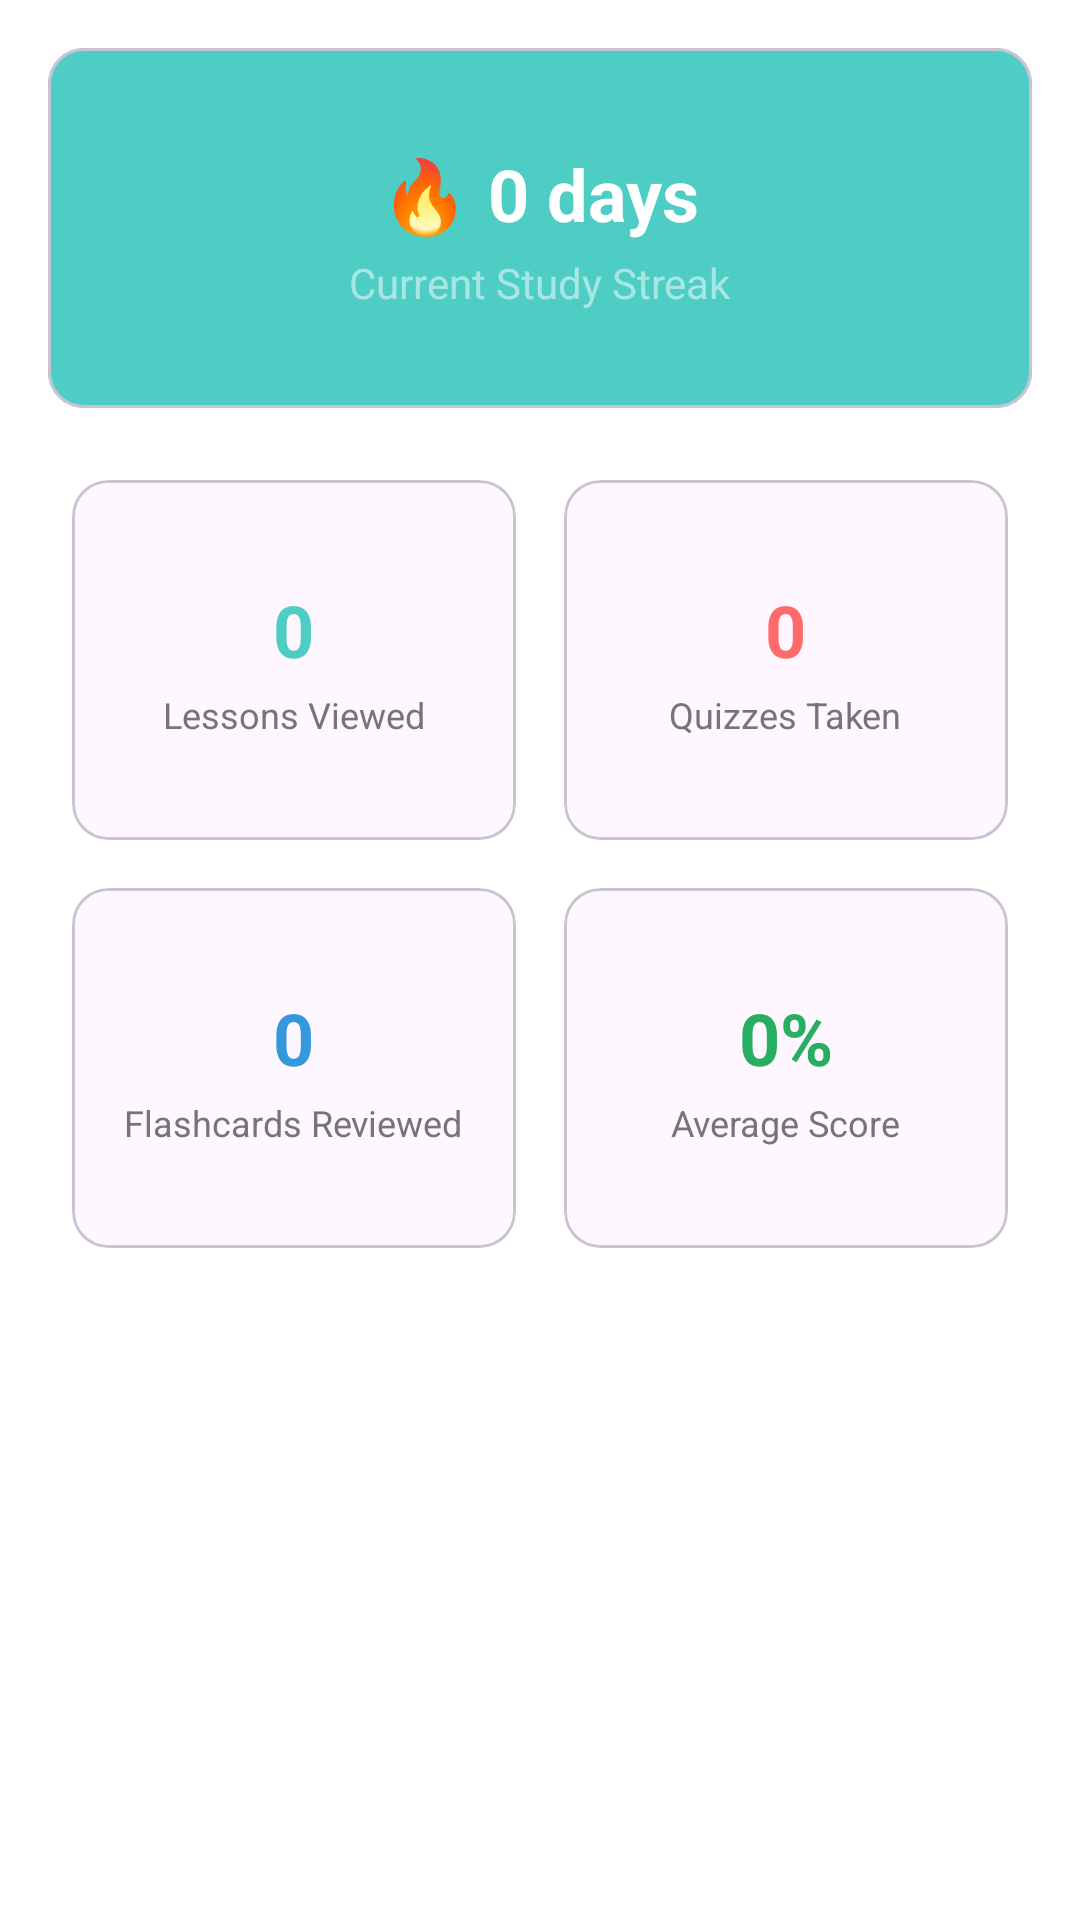

Produce the Android XML layout that renders to this screen, including the resource entries it uses.
<!-- AndroidManifest.xml: application theme Theme.RUSR -->
<!-- res/layout/fragment_progress.xml -->
<?xml version="1.0" encoding="utf-8"?>
<ScrollView xmlns:android="http://schemas.android.com/apk/res/android"
    android:layout_width="match_parent"
    android:layout_height="match_parent"
    android:background="@color/white">

    <LinearLayout
        android:layout_width="match_parent"
        android:layout_height="wrap_content"
        android:orientation="vertical"
        android:padding="@dimen/spacing_16">

        
        <com.google.android.material.card.MaterialCardView
            android:layout_width="match_parent"
            android:layout_height="120dp"
            android:layout_marginBottom="@dimen/spacing_16">

            <LinearLayout
                android:layout_width="match_parent"
                android:layout_height="match_parent"
                android:orientation="vertical"
                android:gravity="center"
                android:padding="@dimen/spacing_16"
                android:background="@color/primary">

                <TextView
                    android:layout_width="wrap_content"
                    android:layout_height="wrap_content"
                    android:text="🔥 0 days"
                    android:textSize="@dimen/text_size_24"
                    android:textColor="@color/white"
                    android:textStyle="bold" />

                <TextView
                    android:layout_width="wrap_content"
                    android:layout_height="wrap_content"
                    android:text="Current Study Streak"
                    android:textSize="@dimen/text_size_14"
                    android:textColor="@color/primary_light"
                    android:layout_marginTop="@dimen/spacing_4" />

            </LinearLayout>

        </com.google.android.material.card.MaterialCardView>

        
        <GridLayout
            android:layout_width="match_parent"
            android:layout_height="wrap_content"
            android:columnCount="2"
            android:rowCount="3"
            android:layout_marginBottom="@dimen/spacing_16">

            
            <com.google.android.material.card.MaterialCardView
                android:layout_width="0dp"
                android:layout_height="120dp"
                android:layout_row="0"
                android:layout_column="0"
                android:layout_rowWeight="1"
                android:layout_columnWeight="1"
                android:layout_margin="@dimen/spacing_8">

                <LinearLayout
                    android:layout_width="match_parent"
                    android:layout_height="match_parent"
                    android:orientation="vertical"
                    android:gravity="center"
                    android:padding="@dimen/spacing_12">

                    <TextView
                        android:layout_width="wrap_content"
                        android:layout_height="wrap_content"
                        android:text="0"
                        android:textSize="@dimen/text_size_24"
                        android:textColor="@color/primary"
                        android:textStyle="bold" />

                    <TextView
                        android:layout_width="wrap_content"
                        android:layout_height="wrap_content"
                        android:text="@string/lessons_viewed"
                        android:textSize="@dimen/text_size_12"
                        android:textColor="@color/text_secondary"
                        android:gravity="center"
                        android:layout_marginTop="@dimen/spacing_4" />

                </LinearLayout>

            </com.google.android.material.card.MaterialCardView>

            
            <com.google.android.material.card.MaterialCardView
                android:layout_width="0dp"
                android:layout_height="120dp"
                android:layout_row="0"
                android:layout_column="1"
                android:layout_rowWeight="1"
                android:layout_columnWeight="1"
                android:layout_margin="@dimen/spacing_8">

                <LinearLayout
                    android:layout_width="match_parent"
                    android:layout_height="match_parent"
                    android:orientation="vertical"
                    android:gravity="center"
                    android:padding="@dimen/spacing_12">

                    <TextView
                        android:layout_width="wrap_content"
                        android:layout_height="wrap_content"
                        android:text="0"
                        android:textSize="@dimen/text_size_24"
                        android:textColor="@color/accent"
                        android:textStyle="bold" />

                    <TextView
                        android:layout_width="wrap_content"
                        android:layout_height="wrap_content"
                        android:text="@string/quizzes_taken"
                        android:textSize="@dimen/text_size_12"
                        android:textColor="@color/text_secondary"
                        android:gravity="center"
                        android:layout_marginTop="@dimen/spacing_4" />

                </LinearLayout>

            </com.google.android.material.card.MaterialCardView>

            
            <com.google.android.material.card.MaterialCardView
                android:layout_width="0dp"
                android:layout_height="120dp"
                android:layout_row="1"
                android:layout_column="0"
                android:layout_rowWeight="1"
                android:layout_columnWeight="1"
                android:layout_margin="@dimen/spacing_8">

                <LinearLayout
                    android:layout_width="match_parent"
                    android:layout_height="match_parent"
                    android:orientation="vertical"
                    android:gravity="center"
                    android:padding="@dimen/spacing_12">

                    <TextView
                        android:layout_width="wrap_content"
                        android:layout_height="wrap_content"
                        android:text="0"
                        android:textSize="@dimen/text_size_24"
                        android:textColor="@color/info"
                        android:textStyle="bold" />

                    <TextView
                        android:layout_width="wrap_content"
                        android:layout_height="wrap_content"
                        android:text="@string/flashcards_reviewed"
                        android:textSize="@dimen/text_size_12"
                        android:textColor="@color/text_secondary"
                        android:gravity="center"
                        android:layout_marginTop="@dimen/spacing_4" />

                </LinearLayout>

            </com.google.android.material.card.MaterialCardView>

            
            <com.google.android.material.card.MaterialCardView
                android:layout_width="0dp"
                android:layout_height="120dp"
                android:layout_row="1"
                android:layout_column="1"
                android:layout_rowWeight="1"
                android:layout_columnWeight="1"
                android:layout_margin="@dimen/spacing_8">

                <LinearLayout
                    android:layout_width="match_parent"
                    android:layout_height="match_parent"
                    android:orientation="vertical"
                    android:gravity="center"
                    android:padding="@dimen/spacing_12">

                    <TextView
                        android:layout_width="wrap_content"
                        android:layout_height="wrap_content"
                        android:text="0%"
                        android:textSize="@dimen/text_size_24"
                        android:textColor="@color/success"
                        android:textStyle="bold" />

                    <TextView
                        android:layout_width="wrap_content"
                        android:layout_height="wrap_content"
                        android:text="@string/average_score"
                        android:textSize="@dimen/text_size_12"
                        android:textColor="@color/text_secondary"
                        android:gravity="center"
                        android:layout_marginTop="@dimen/spacing_4" />

                </LinearLayout>

            </com.google.android.material.card.MaterialCardView>

        </GridLayout>

    </LinearLayout>

</ScrollView>
<!-- resources referenced by this layout -->
<resources>
  <color name="accent">#FF6B6B</color>
  <color name="info">#3498DB</color>
  <color name="primary">#4ECDC4</color>
  <color name="primary_light">#A8E6E1</color>
  <color name="success">#27AE60</color>
  <color name="text_secondary">#757575</color>
  <color name="white">#FFFFFF</color>
  <dimen name="spacing_12">12dp</dimen>
  <dimen name="spacing_16">16dp</dimen>
  <dimen name="spacing_4">4dp</dimen>
  <dimen name="spacing_8">8dp</dimen>
  <dimen name="text_size_12">12sp</dimen>
  <dimen name="text_size_14">14sp</dimen>
  <dimen name="text_size_24">24sp</dimen>
  <string name="average_score">Average Score</string>
  <string name="flashcards_reviewed">Flashcards Reviewed</string>
  <string name="lessons_viewed">Lessons Viewed</string>
  <string name="quizzes_taken">Quizzes Taken</string>
  <style name="Theme.RUSR" parent="Base.Theme.RUSR" />
  <style name="Base.Theme.RUSR" parent="Theme.Material3.DayNight.NoActionBar">
          
          
      </style>
</resources>
